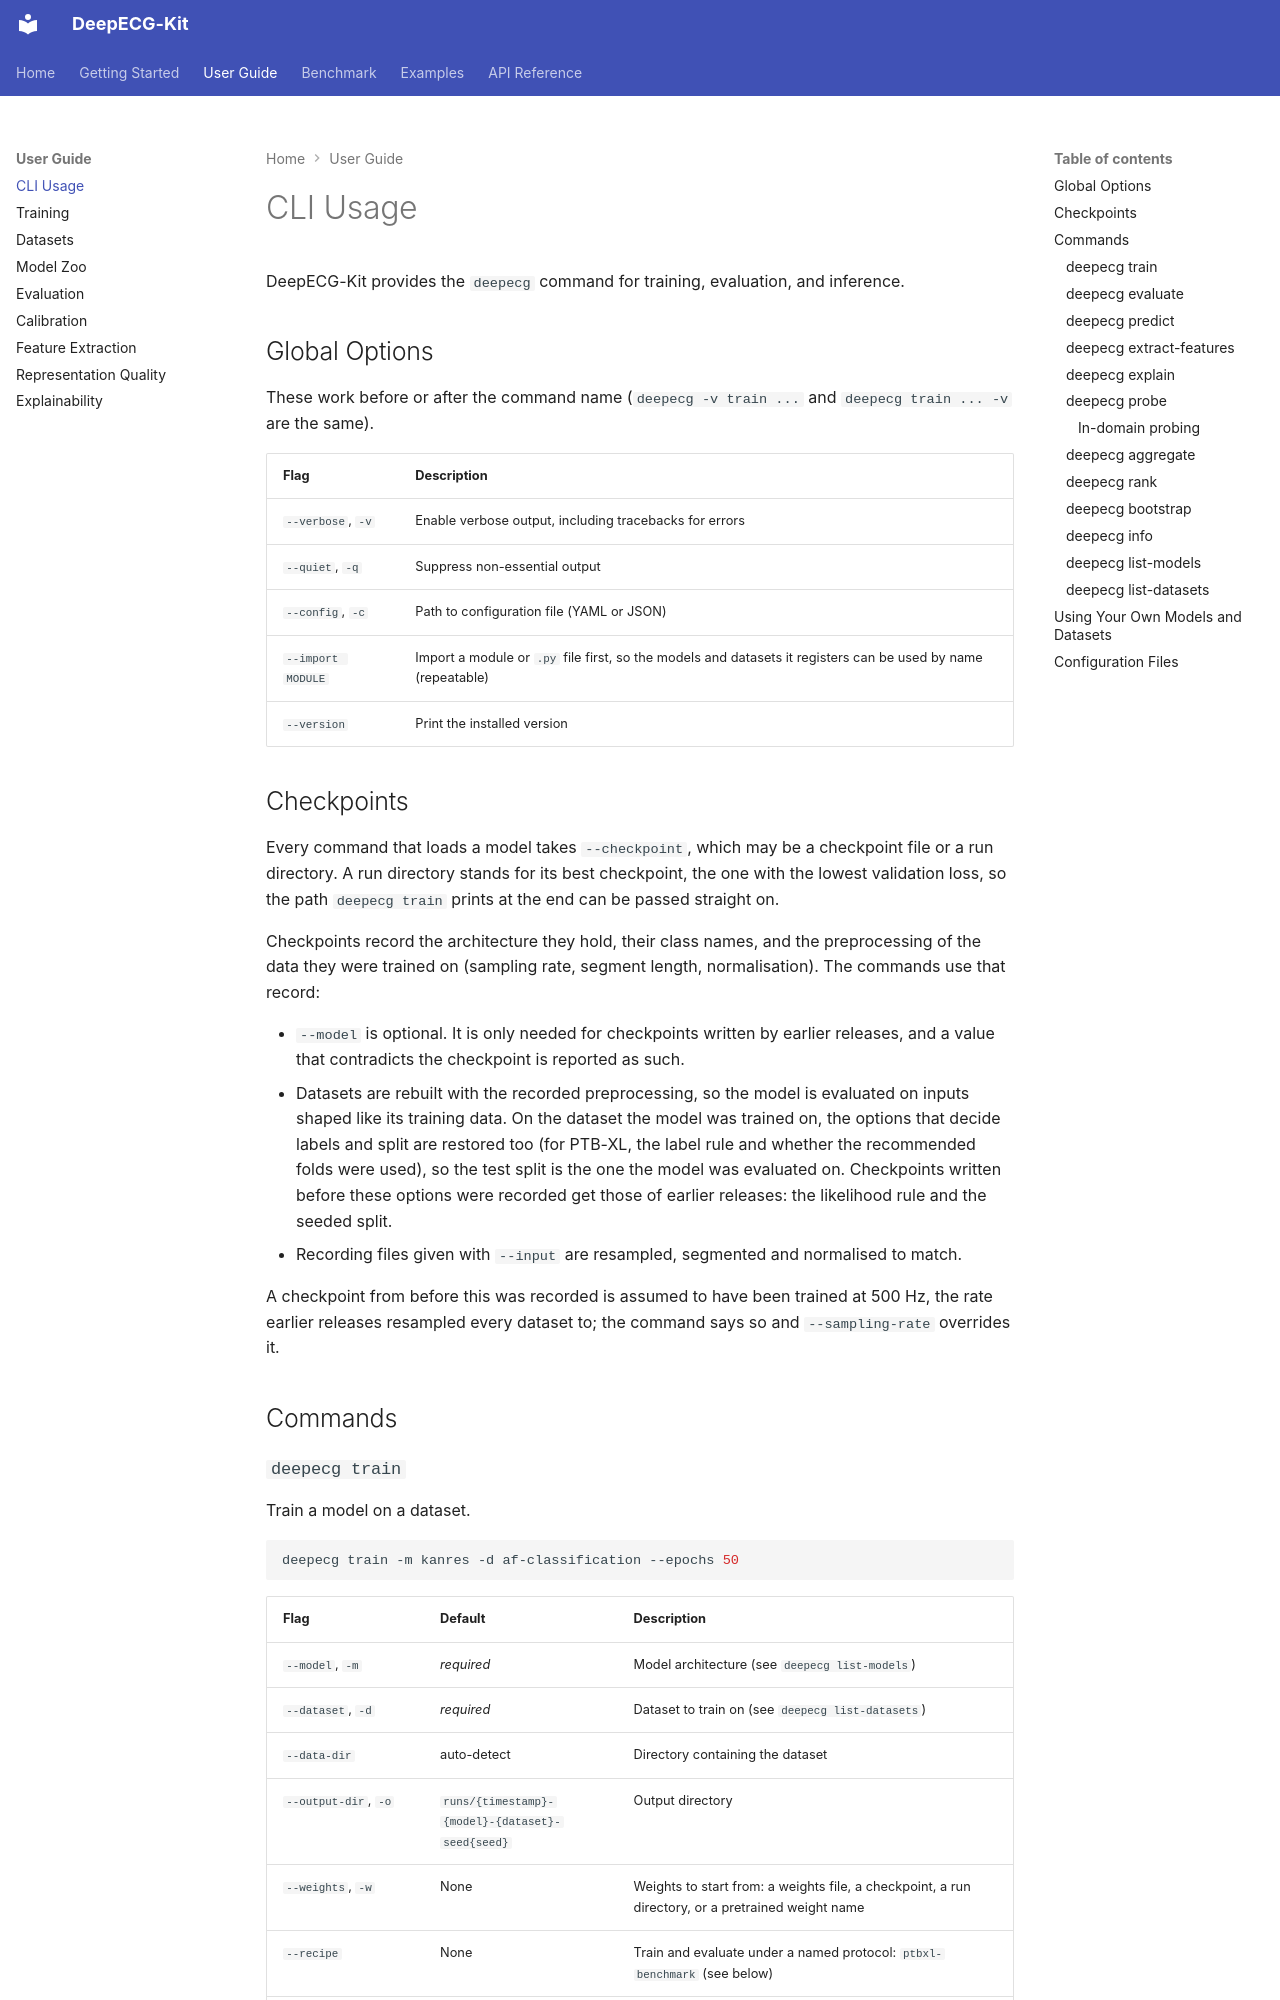

repository: stevenah/deepecg-kit · page: user-guide/cli/index.html · generator: mkdocs

# CLI Usage

DeepECG-Kit provides the `deepecg` command for training, evaluation, and inference.

## Global Options

These work before or after the command name (`deepecg -v train ...` and `deepecg train ... -v`
are the same).

| Flag | Description |
|------|-------------|
| `--verbose`, `-v` | Enable verbose output, including tracebacks for errors |
| `--quiet`, `-q` | Suppress non-essential output |
| `--config`, `-c` | Path to configuration file (YAML or JSON) |
| `--import MODULE` | Import a module or `.py` file first, so the models and datasets it registers can be used by name (repeatable) |
| `--version` | Print the installed version |

## Checkpoints

Every command that loads a model takes `--checkpoint`, which may be a checkpoint file or a run
directory. A run directory stands for its best checkpoint, the one with the lowest validation
loss, so the path `deepecg train` prints at the end can be passed straight on.

Checkpoints record the architecture they hold, their class names, and the preprocessing of the
data they were trained on (sampling rate, segment length, normalisation). The commands use that
record:

- `--model` is optional. It is only needed for checkpoints written by earlier releases, and a
  value that contradicts the checkpoint is reported as such.
- Datasets are rebuilt with the recorded preprocessing, so the model is evaluated on inputs
  shaped like its training data. On the dataset the model was trained on, the options that decide
  labels and split are restored too (for PTB-XL, the label rule and whether the recommended folds
  were used), so the test split is the one the model was evaluated on. Checkpoints written before
  these options were recorded get those of earlier releases: the likelihood rule and the seeded
  split.
- Recording files given with `--input` are resampled, segmented and normalised to match.

A checkpoint from before this was recorded is assumed to have been trained at 500 Hz, the rate
earlier releases resampled every dataset to; the command says so and `--sampling-rate`
overrides it.

## Commands
